Labelled photos from "data", an image-classification folder in Leechion/SwinTransCT. The possible labels are: full dose, low dose.

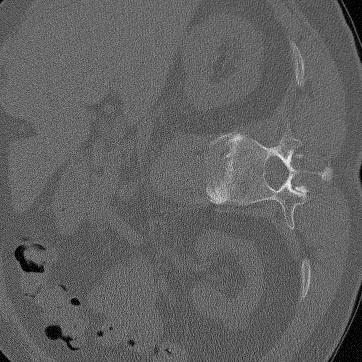
Label: low dose

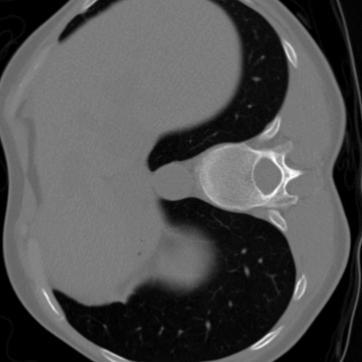
Label: full dose

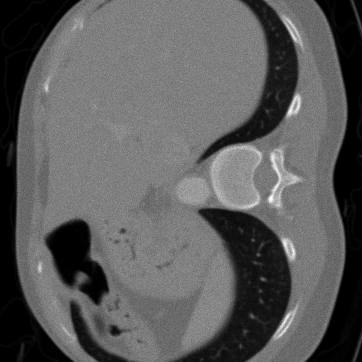
Label: low dose

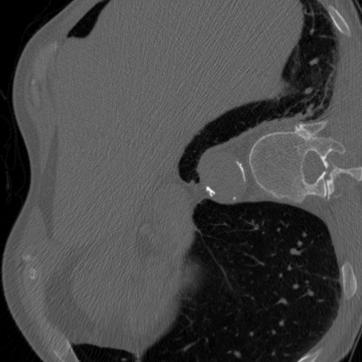
Label: full dose

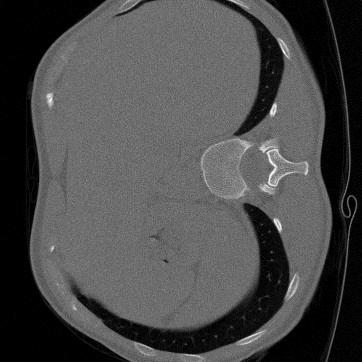
Label: low dose

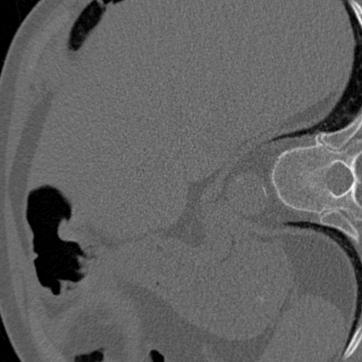
Label: full dose
